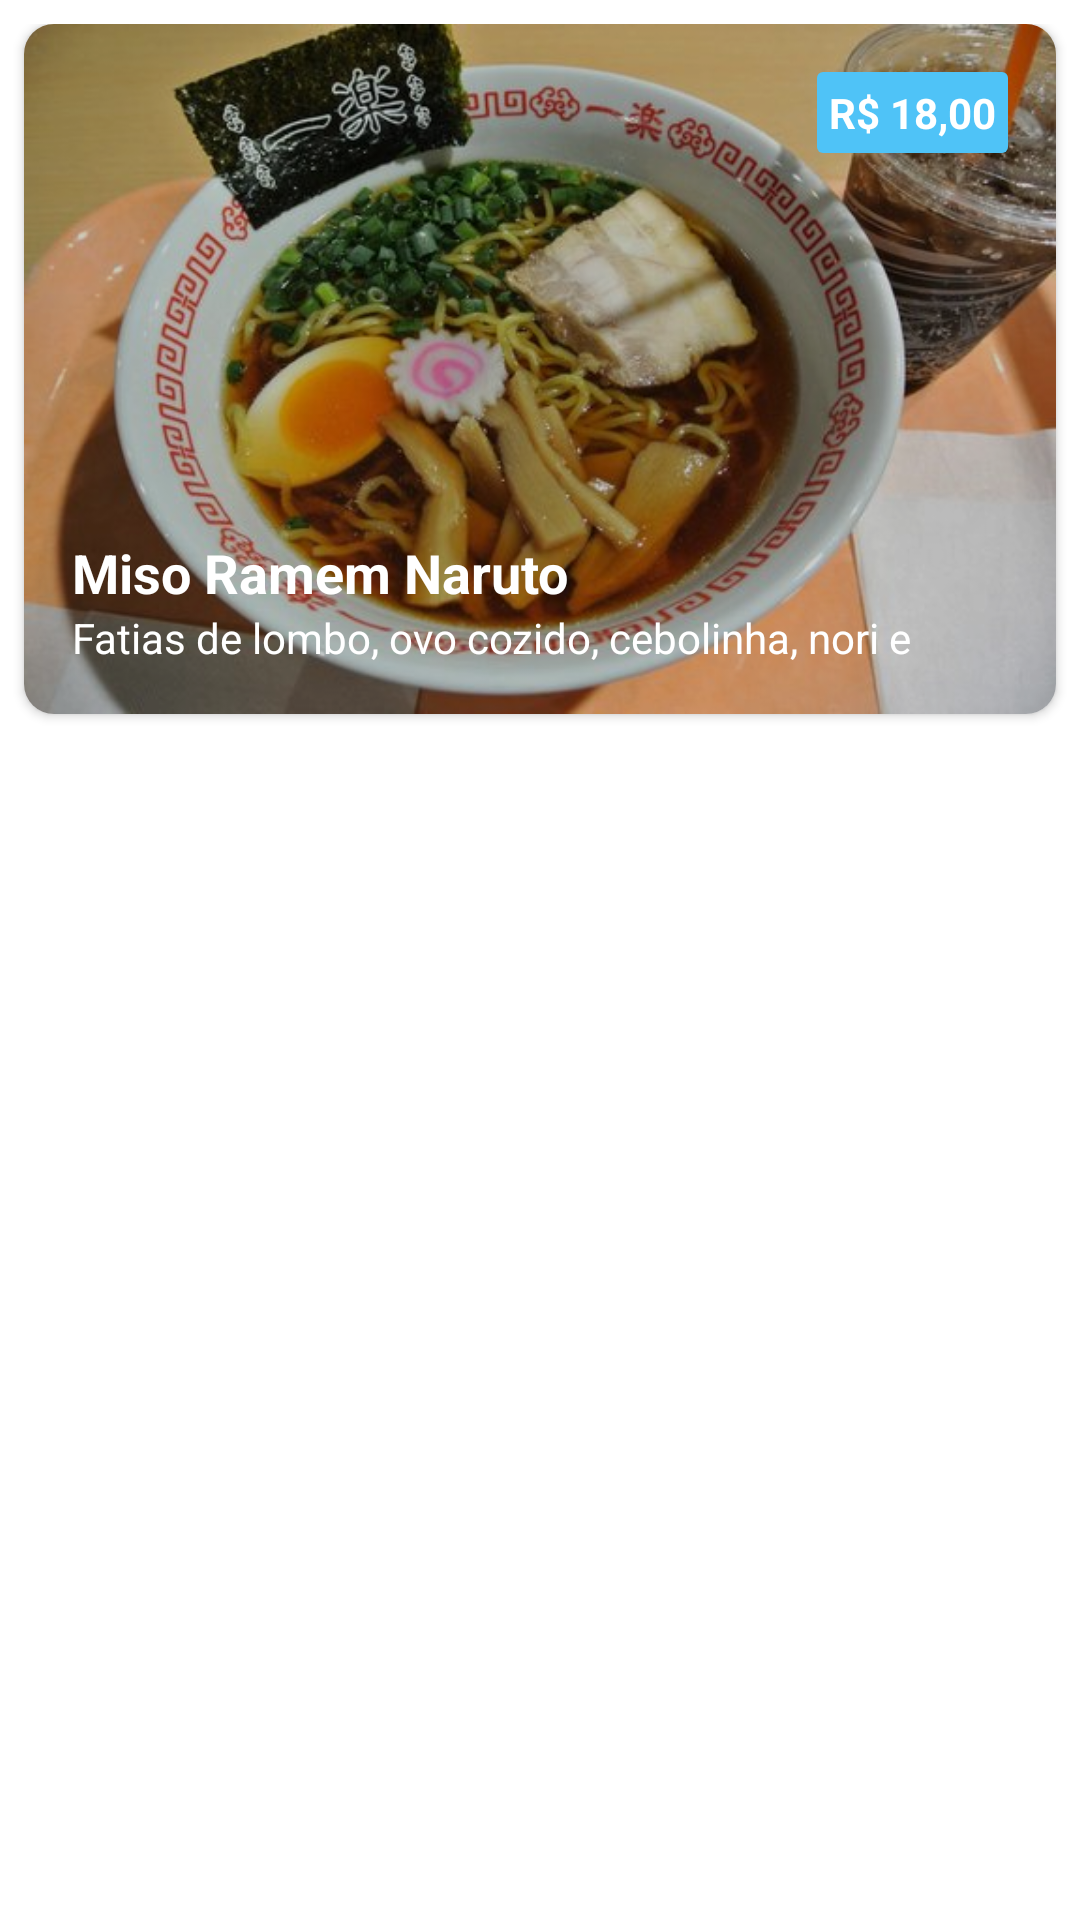

Android layout source for this screen:
<!-- AndroidManifest.xml: application theme AppTheme -->
<!-- res/layout/design_lista.xml -->
<?xml version="1.0" encoding="utf-8"?>
<android.support.constraint.ConstraintLayout
    xmlns:android="http://schemas.android.com/apk/res/android"
    android:id="@+id/layout_design_lista"
    android:layout_width="match_parent"
    android:layout_height="wrap_content"
    android:paddingTop="8dp"
    android:paddingBottom="8dp"
    android:background="@android:color/white">

    <android.support.v7.widget.CardView
        xmlns:card_view="http://schemas.android.com/apk/res-auto"
        android:id="@+id/card_view"
        android:layout_gravity="center"
        android:layout_width="match_parent"
        android:layout_height="230dp"
        android:layout_margin="8dp"
        card_view:cardCornerRadius="10dp">

        <RelativeLayout
            android:layout_width="match_parent"
            android:layout_height="match_parent">

            <ImageView
                android:id="@+id/img_lista_cardapio"
                android:layout_width="match_parent"
                android:layout_height="match_parent"
                android:src="@mipmap/naruto_lamem"
                android:scaleType="fitXY"/>

            <ImageView
                android:layout_width="match_parent"
                android:layout_height="match_parent"
                android:background="@color/pretinho_desbotado"/>

            <TextView
                android:id="@+id/txt_preco_lista_cardapio"
                android:layout_width="wrap_content"
                android:layout_height="wrap_content"
                android:text="R$ 18,00"
                android:textSize="14dp"
                android:padding="4dp"
                android:textStyle="bold"
                android:textColor="@android:color/white"
                android:background="@drawable/bg_preco"
                android:layout_margin="16dp"
                android:layout_alignParentRight="true"
                />

            <LinearLayout
                    android:layout_width="match_parent"
                    android:layout_height="match_parent"
                    android:gravity="bottom"
                    android:orientation="vertical"
                    android:padding="16dp">

                <TextView
                    android:id="@+id/txt_titulo_lista_cardapio"
                    android:layout_width="wrap_content"
                    android:layout_height="wrap_content"
                    android:text="Miso Ramem Naruto"
                    android:textColor="@android:color/white"
                    android:maxWidth="280dp"
                    android:maxLines="2"
                    android:textSize="18dp"
                    android:textStyle="bold" />

                <TextView
                    android:id="@+id/txt_descricao_lista_cardapio"
                    android:layout_width="wrap_content"
                    android:layout_height="wrap_content"
                    android:textColor="@android:color/white"
                    android:maxLines="1"
                    android:maxWidth="280dp"
                    android:text="Fatias de lombo, ovo cozido, cebolinha, nori e naruto."
                    />

            </LinearLayout>

        </RelativeLayout>

    </android.support.v7.widget.CardView>

</android.support.constraint.ConstraintLayout>
<!-- resources referenced by this layout -->
<resources>
  <color name="pretinho_desbotado">#32000000</color>
  <!-- drawable bg_preco (drawable) -->
  <?xml version="1.0" encoding="utf-8"?>
  <shape android:shape="rectangle"
      xmlns:android="http://schemas.android.com/apk/res/android">
      <solid android:color="@color/azulzinho"></solid>
      <corners android:radius="2dp"></corners>
  </shape>
  <!-- mipmap naruto_lamem: jpg bitmap (mipmap-hdpi, 51773 bytes) -->
  <style name="AppTheme" parent="Theme.AppCompat.Light.NoActionBar">
          
          <item name="colorPrimary">@color/colorPrimary</item>
          <item name="colorPrimaryDark">@color/colorPrimaryDark</item>
          <item name="colorAccent">@color/colorAccent</item>
      </style>
  <color name="azulzinho">#4fc3f7</color>
  <color name="colorPrimary">#f7a809</color>
  <color name="colorPrimaryDark">#ec970f</color>
  <color name="colorAccent">#FF4081</color>
</resources>
